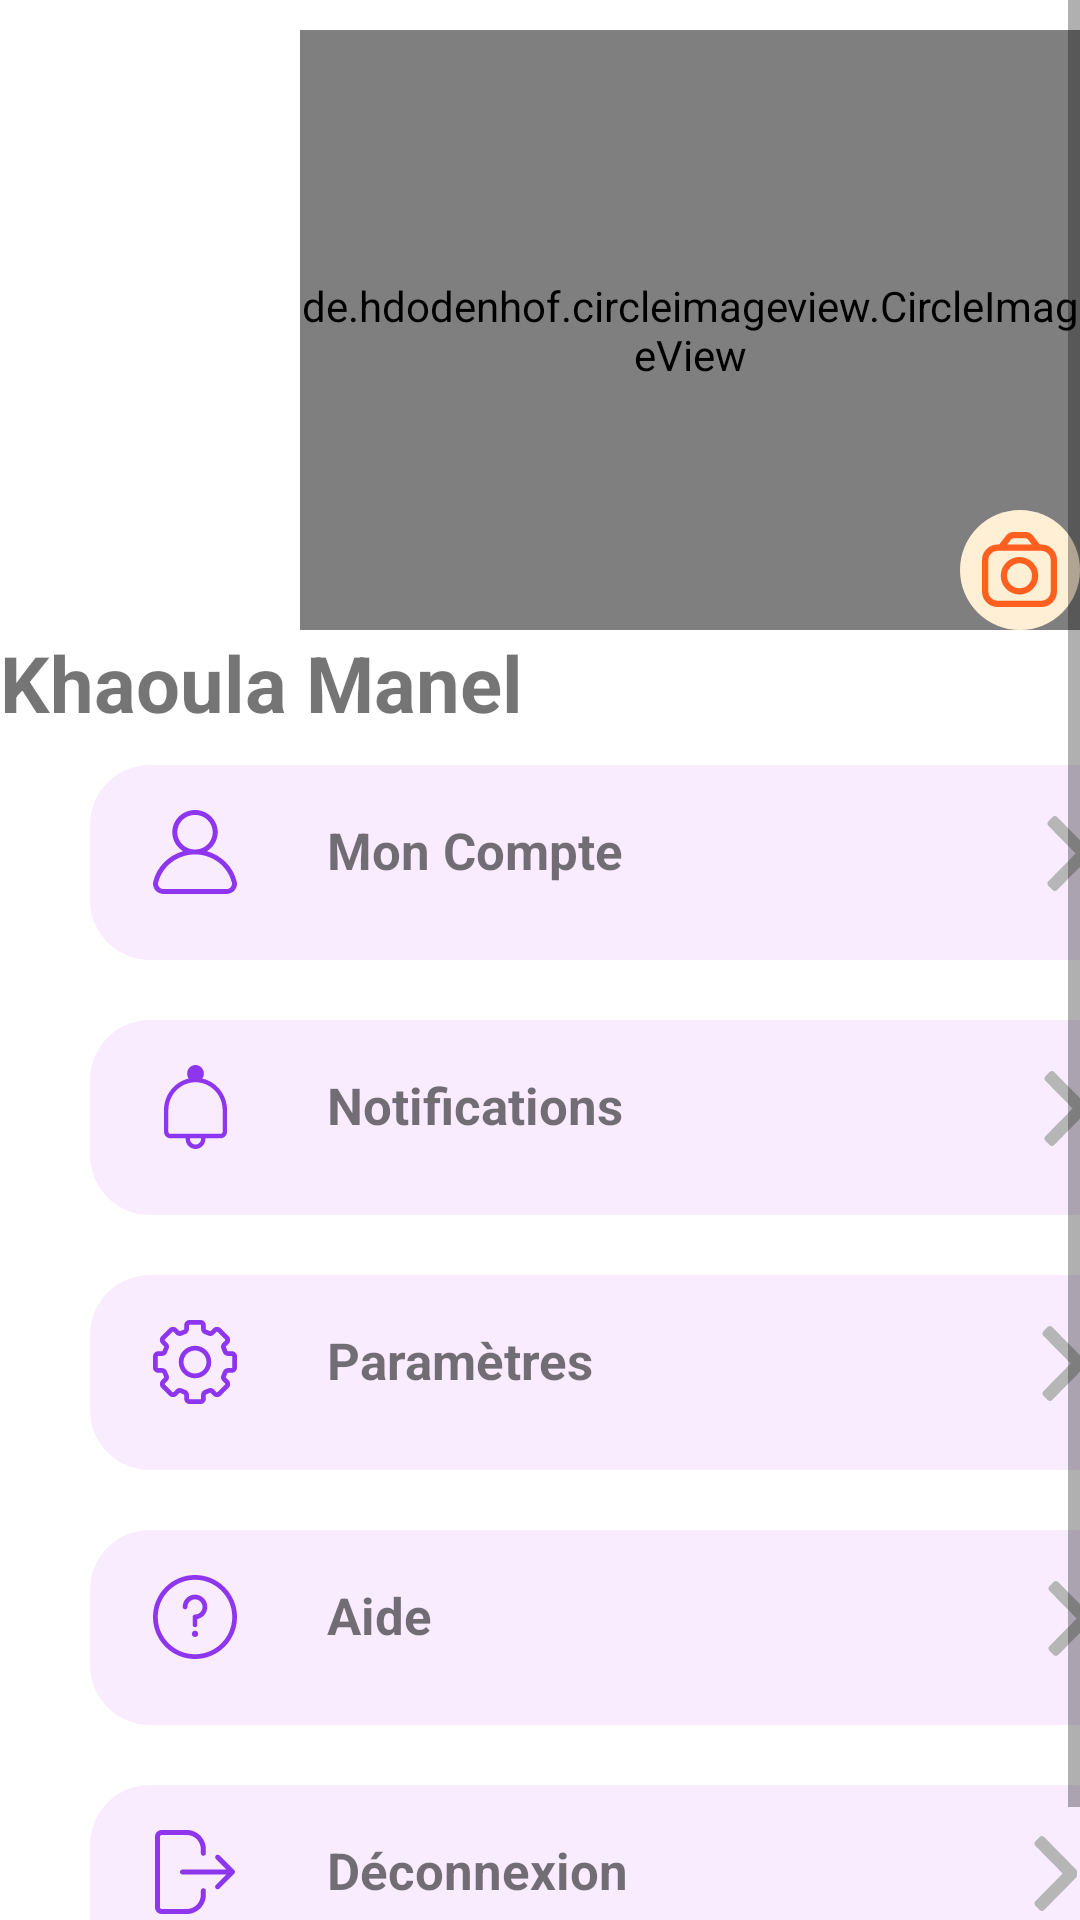

Layout XML and referenced resources for this Android screen:
<!-- AndroidManifest.xml: application theme Theme.ProjetTdm -->
<!-- res/layout/fragment_profile.xml -->
<?xml version="1.0" encoding="utf-8"?>
<ScrollView
    xmlns:android="http://schemas.android.com/apk/res/android"

    android:layout_width="match_parent"
    android:layout_height="match_parent">
<LinearLayout


    android:layout_width="match_parent"
    android:layout_height="match_parent"
    xmlns:app="http://schemas.android.com/apk/res-auto"
    android:orientation="vertical"

    xmlns:android="http://schemas.android.com/apk/res/android">

    <LinearLayout
        android:layout_width="match_parent"
        android:layout_height="10dp"
        android:id="@+id/linearlayout1"
        xmlns:android="http://schemas.android.com/apk/res/android"
        android:orientation="vertical">

    </LinearLayout>
<LinearLayout
    android:id="@+id/linearlayout0"
    android:layout_width="match_parent"
    xmlns:android="http://schemas.android.com/apk/res/android"
    android:orientation="horizontal" android:layout_height="200dp">

    <LinearLayout
        android:id="@+id/linearlayout01"
        android:layout_width="100dp"

        xmlns:android="http://schemas.android.com/apk/res/android"
        android:orientation="horizontal" android:layout_height="match_parent"> </LinearLayout>
    <RelativeLayout
        android:id="@+id/relativelayout"
        android:layout_width="match_parent"
        android:layout_height="match_parent"
        android:layout_centerHorizontal="true"

        >

        <de.hdodenhof.circleimageview.CircleImageView
            android:id="@+id/imageView"
            android:layout_width="match_parent"
            android:layout_height="250dp"
            android:layout_centerHorizontal="true"
            android:scaleType="centerCrop"
            android:src="@drawable/profile" />

        <LinearLayout
            android:layout_width="40dp"
            android:layout_height="40dp"
            android:background="@drawable/bg_circle"
            android:gravity="center"
            android:layout_alignParentRight="true"
            android:layout_alignParentBottom="true"
            >

            <ImageView
                android:id="@+id/camera"
                android:layout_width="25dp"
                android:layout_height="25dp"

                android:scaleType="centerCrop"
                android:src="@drawable/ic_camera" />
        </LinearLayout>

    </RelativeLayout>

</LinearLayout>

<TextView android:layout_width="wrap_content"
    android:layout_height="wrap_content"
    android:id="@+id/username"
    android:text="Khaoula Manel"
    android:textSize="26sp"
    android:textStyle="bold">

</TextView>

        <LinearLayout
            android:layout_width="360dp"
            android:layout_height="65dp"
            android:layout_marginHorizontal="30dp"
            android:layout_marginTop="10dp"
            android:background="@drawable/greypurple_circular_border"
            android:orientation="horizontal"
            android:padding="2sp">


            <ImageView
                android:layout_width="46dp"
                android:layout_height="44dp"
                android:layout_centerVertical="true"
                android:layout_marginLeft="10dp"
                android:layout_marginTop="5dp"

                android:baselineAligned="false"
                android:padding="8dp"
                android:src="@drawable/ic_user_icon" />

            <TextView


                android:layout_width="wrap_content"
                android:layout_height="wrap_content"
                android:layout_marginLeft="21dp"
                android:layout_marginTop="15dp"
                android:text="Mon Compte"

                android:textSize="17sp"
                android:textStyle="bold" />


            <ImageView

                android:layout_width="25dp"
                android:layout_height="25dp"
                android:layout_marginLeft="136dp"
                android:layout_marginTop="15dp"

                android:src="@drawable/ic_arrow_right"
                />


        </LinearLayout>

    <LinearLayout
        android:layout_width="360dp"
        android:layout_height="65dp"
       android:layout_marginHorizontal="30dp"
        android:layout_marginVertical="20dp"
        android:background="@drawable/greypurple_circular_border"
        android:orientation="horizontal"
        android:padding="2sp">


        <ImageView
            android:layout_width="46dp"
            android:layout_height="44dp"
            android:layout_centerVertical="true"
            android:layout_marginLeft="10dp"
            android:layout_marginTop="5dp"

            android:baselineAligned="false"
            android:padding="8dp"
            android:src="@drawable/ic_bell" />

        <TextView

            android:layout_width="wrap_content"
            android:layout_height="wrap_content"
            android:layout_marginLeft="21dp"
            android:layout_marginTop="15dp"
            android:text="Notifications"
            android:textSize="17sp"
            android:textStyle="bold" />


        <ImageView

            android:layout_width="25dp"
            android:layout_height="25dp"
            android:layout_marginLeft="135dp"
            android:layout_marginTop="15dp"

            android:src="@drawable/ic_arrow_right"
            />


    </LinearLayout>



    <LinearLayout
        android:layout_width="360dp"
        android:layout_height="65dp"
        android:layout_marginHorizontal="30dp"
        android:layout_marginBottom="20dp"
        android:background="@drawable/greypurple_circular_border"
        android:orientation="horizontal"
        android:padding="2sp">


        <ImageView
            android:layout_width="46dp"
            android:layout_height="44dp"
            android:layout_centerVertical="true"
            android:layout_marginLeft="10dp"
            android:layout_marginTop="5dp"

            android:baselineAligned="false"
            android:padding="8dp"
            android:src="@drawable/ic_settings" />

        <TextView
            android:layout_width="wrap_content"
            android:layout_height="wrap_content"
            android:layout_marginLeft="21dp"
            android:layout_marginTop="15dp"
            android:text="Paramètres"
            android:textSize="17sp"
            android:textStyle="bold" />


        <ImageView

            android:layout_width="25dp"
            android:layout_height="25dp"
            android:layout_marginLeft="144dp"
            android:layout_marginTop="15dp"

            android:src="@drawable/ic_arrow_right"
            />


    </LinearLayout>

    <LinearLayout
        android:layout_width="360dp"
        android:layout_height="65dp"
        android:layout_marginHorizontal="30dp"
        android:background="@drawable/greypurple_circular_border"
        android:orientation="horizontal"
        android:padding="2sp">


        <ImageView
            android:layout_width="46dp"
            android:layout_height="44dp"
            android:layout_centerVertical="true"
            android:layout_marginLeft="10dp"
            android:layout_marginTop="5dp"

            android:baselineAligned="false"
            android:padding="8dp"
            android:src="@drawable/ic_question_mark" />

        <TextView

            android:id="@+id/TextViewJour"
            android:layout_width="wrap_content"
            android:layout_height="wrap_content"
            android:layout_marginLeft="21dp"
            android:layout_marginTop="15dp"
            android:text="Aide"

            android:textSize="17sp"
            android:textStyle="bold" />


        <ImageView
            android:id="@+id/TextViewHeure"
            android:layout_width="25dp"
            android:layout_height="25dp"
            android:layout_marginLeft="200dp"
            android:layout_marginTop="15dp"

            android:src="@drawable/ic_arrow_right"
            />


    </LinearLayout>



    <LinearLayout
        android:layout_width="360dp"
        android:layout_height="65dp"
        android:layout_marginVertical="20dp"
        android:layout_marginHorizontal="30dp"
        android:background="@drawable/greypurple_circular_border"
        android:orientation="horizontal"
        android:padding="2sp">


        <ImageView
            android:layout_width="46dp"
            android:layout_height="44dp"
            android:layout_centerVertical="true"
            android:layout_marginLeft="10dp"
            android:layout_marginTop="5dp"

            android:baselineAligned="false"
            android:padding="8dp"
            android:src="@drawable/ic_log_out" />

        <TextView
            android:layout_width="wrap_content"
            android:layout_height="wrap_content"
            android:layout_marginLeft="21dp"
            android:layout_marginTop="15dp"
            android:text="Déconnexion"

            android:textSize="17sp"
            android:textStyle="bold" />


        <ImageView

            android:layout_width="25dp"
            android:layout_height="25dp"
            android:layout_marginLeft="130dp"
            android:layout_marginTop="15dp"

            android:src="@drawable/ic_arrow_right"
            />


    </LinearLayout>



</LinearLayout>
</ScrollView>
<!-- resources referenced by this layout -->
<resources>
  <!-- drawable bg_circle (drawable) -->
  <shape xmlns:android="http://schemas.android.com/apk/res/android"
      android:shape="oval">
      <solid
          android:color="#FFEFD5"/>
  </shape>
  <!-- drawable greypurple_circular_border (drawable) -->
  <?xml version="1.0" encoding="utf-8"?>
  <selector xmlns:android="http://schemas.android.com/apk/res/android">
  <item>
      <shape android:shape="rectangle">
  
          <corners android:radius="20dp"/>
          <solid android:color="#F9ECFF"/>
      </shape>
  
  </item>
  </selector>
  <!-- drawable ic_arrow_right (drawable) -->
  <vector xmlns:android="http://schemas.android.com/apk/res/android"
      android:width="7dp"
      android:height="12dp"
      android:viewportWidth="7"
      android:viewportHeight="12">
    <path
        android:pathData="M6.78,5.28C6.921,5.42 7,5.611 7,5.81V6.19C6.998,6.388 6.919,6.578 6.78,6.72L1.64,11.85C1.546,11.945 1.418,11.998 1.285,11.998C1.152,11.998 1.024,11.945 0.93,11.85L0.22,11.14C0.126,11.048 0.073,10.922 0.073,10.79C0.073,10.658 0.126,10.532 0.22,10.44L4.67,6L0.22,1.56C0.126,1.466 0.072,1.338 0.072,1.205C0.072,1.072 0.126,0.944 0.22,0.85L0.93,0.15C1.024,0.055 1.152,0.002 1.285,0.002C1.418,0.002 1.546,0.055 1.64,0.15L6.78,5.28Z"
        android:fillColor="#B6B6B6"/>
  </vector>
  <!-- drawable ic_camera (drawable) -->
  <vector xmlns:android="http://schemas.android.com/apk/res/android"
      android:width="512dp"
      android:height="512dp"
      android:viewportWidth="24"
      android:viewportHeight="24">
    <path
        android:fillColor="#FF5F1F"
       android:strokeWidth="1"
        android:pathData="M19,4h-0.508L16.308,1.168A3.023,3.023 0,0 0,13.932 0H10.068A3.023,3.023 0,0 0,7.692 1.168L5.508,4H5A5.006,5.006 0,0 0,0 9V19a5.006,5.006 0,0 0,5 5H19a5.006,5.006 0,0 0,5 -5V9A5.006,5.006 0,0 0,19 4ZM9.276,2.39A1.006,1.006 0,0 1,10.068 2h3.864a1.008,1.008 0,0 1,0.792 0.39L15.966,4H8.034ZM22,19a3,3 0,0 1,-3 3H5a3,3 0,0 1,-3 -3V9A3,3 0,0 1,5 6H19a3,3 0,0 1,3 3Z"/>
    <path
        android:fillColor="#FF5F1F"
        android:strokeWidth="1"
        android:pathData="M12,8a6,6 0,1 0,6 6A6.006,6.006 0,0 0,12 8ZM12,18a4,4 0,1 1,4 -4A4,4 0,0 1,12 18Z"/>
  </vector>
  <style name="Theme.ProjetTdm" parent="Theme.MaterialComponents.Light.NoActionBar">
          
          <item name="colorPrimary">@color/purple_500</item>
          <item name="colorPrimaryVariant">@color/purple_700</item>
          <item name="colorOnPrimary">@color/white</item>
          
          <item name="colorSecondary">@color/teal_200</item>
          <item name="colorSecondaryVariant">@color/teal_700</item>
          <item name="colorOnSecondary">@color/black</item>
          
          <item name="android:statusBarColor" tools:targetApi="l">?attr/colorPrimaryVariant</item>
          
      </style>
  <color name="purple_500">#FF6200EE</color>
  <color name="purple_700">#FF3700B3</color>
  <color name="white">#FFFFFFFF</color>
  <color name="teal_200">#FF03DAC5</color>
  <color name="teal_700">#FF018786</color>
  <color name="black">#FF000000</color>
</resources>
